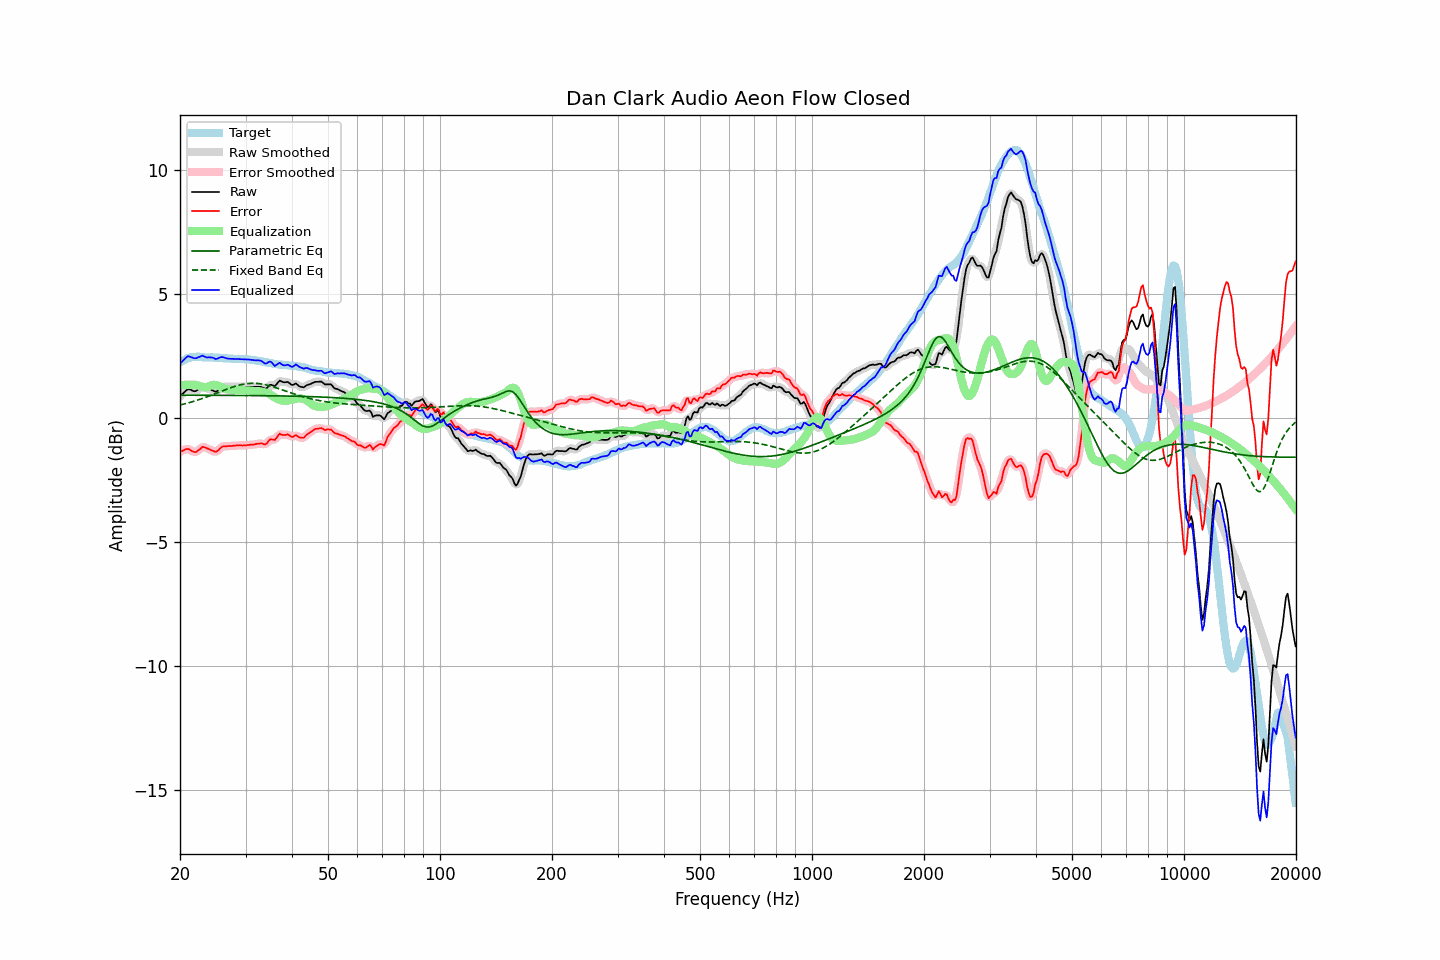

The file beside this chart, header and first rows:
frequency, raw, error, smoothed, error_smoothed, equalization, parametric_eq, fixed_band_eq, equalized_raw, equalized_smoothed, target
20.00, 0.87, -1.37, 0.86, -1.38, 1.31, 0.91, 0.51, 2.18, 2.17, 2.23
20.20, 0.93, -1.35, 0.93, -1.34, 1.32, 0.91, 0.53, 2.24, 2.25, 2.27
20.40, 0.99, -1.33, 1.00, -1.31, 1.32, 0.91, 0.54, 2.31, 2.32, 2.31
20.61, 1.05, -1.29, 1.05, -1.29, 1.33, 0.91, 0.56, 2.37, 2.38, 2.33
20.81, 1.11, -1.27, 1.11, -1.27, 1.33, 0.91, 0.58, 2.44, 2.44, 2.37
21.02, 1.16, -1.25, 1.14, -1.26, 1.33, 0.91, 0.60, 2.49, 2.47, 2.41
21.23, 1.14, -1.28, 1.14, -1.29, 1.33, 0.91, 0.61, 2.47, 2.47, 2.42
21.44, 1.12, -1.32, 1.12, -1.32, 1.33, 0.91, 0.63, 2.44, 2.44, 2.44
21.66, 1.09, -1.36, 1.09, -1.36, 1.33, 0.91, 0.65, 2.42, 2.42, 2.45
21.87, 1.07, -1.38, 1.08, -1.38, 1.33, 0.91, 0.67, 2.40, 2.41, 2.45
22.09, 1.08, -1.38, 1.09, -1.37, 1.32, 0.91, 0.69, 2.40, 2.41, 2.46
22.31, 1.13, -1.33, 1.12, -1.34, 1.31, 0.91, 0.71, 2.43, 2.42, 2.46
22.54, 1.17, -1.29, 1.17, -1.28, 1.28, 0.91, 0.73, 2.45, 2.46, 2.46
22.76, 1.22, -1.23, 1.22, -1.23, 1.26, 0.91, 0.76, 2.48, 2.48, 2.45
22.99, 1.27, -1.17, 1.25, -1.20, 1.24, 0.91, 0.78, 2.51, 2.49, 2.44
23.22, 1.25, -1.19, 1.25, -1.19, 1.23, 0.91, 0.80, 2.47, 2.47, 2.44
23.45, 1.22, -1.21, 1.22, -1.20, 1.23, 0.91, 0.82, 2.44, 2.45, 2.43
23.69, 1.19, -1.24, 1.19, -1.24, 1.24, 0.91, 0.85, 2.43, 2.43, 2.43
23.92, 1.17, -1.26, 1.16, -1.27, 1.27, 0.91, 0.87, 2.43, 2.43, 2.43
24.16, 1.14, -1.30, 1.14, -1.30, 1.30, 0.91, 0.90, 2.43, 2.43, 2.44
24.40, 1.11, -1.33, 1.10, -1.33, 1.32, 0.91, 0.92, 2.42, 2.42, 2.44
24.65, 1.08, -1.35, 1.07, -1.36, 1.33, 0.90, 0.95, 2.41, 2.40, 2.42
24.89, 1.05, -1.38, 1.06, -1.37, 1.32, 0.90, 0.97, 2.37, 2.38, 2.42
25.14, 1.07, -1.36, 1.07, -1.35, 1.31, 0.90, 1.00, 2.38, 2.38, 2.42
25.39, 1.12, -1.30, 1.12, -1.30, 1.28, 0.90, 1.02, 2.40, 2.40, 2.42
25.65, 1.18, -1.24, 1.17, -1.24, 1.26, 0.90, 1.05, 2.43, 2.43, 2.41
25.91, 1.23, -1.18, 1.22, -1.19, 1.22, 0.90, 1.07, 2.45, 2.44, 2.40
26.16, 1.25, -1.15, 1.24, -1.16, 1.19, 0.90, 1.10, 2.44, 2.44, 2.40
26.43, 1.25, -1.15, 1.25, -1.15, 1.17, 0.90, 1.13, 2.41, 2.42, 2.40
26.69, 1.25, -1.15, 1.25, -1.15, 1.15, 0.90, 1.15, 2.39, 2.40, 2.40
26.96, 1.25, -1.14, 1.25, -1.15, 1.13, 0.90, 1.17, 2.38, 2.38, 2.39
27.23, 1.25, -1.14, 1.25, -1.14, 1.13, 0.90, 1.20, 2.38, 2.38, 2.39
27.50, 1.25, -1.14, 1.25, -1.14, 1.13, 0.90, 1.22, 2.38, 2.38, 2.39
27.77, 1.25, -1.13, 1.25, -1.13, 1.13, 0.90, 1.24, 2.37, 2.37, 2.38
28.05, 1.25, -1.13, 1.25, -1.13, 1.13, 0.90, 1.26, 2.37, 2.37, 2.38
28.33, 1.25, -1.12, 1.25, -1.12, 1.12, 0.90, 1.28, 2.37, 2.37, 2.36
28.62, 1.25, -1.12, 1.25, -1.12, 1.12, 0.90, 1.30, 2.37, 2.37, 2.36
28.90, 1.25, -1.12, 1.25, -1.12, 1.12, 0.90, 1.32, 2.37, 2.37, 2.36
29.19, 1.25, -1.11, 1.25, -1.12, 1.12, 0.90, 1.33, 2.36, 2.36, 2.36
29.48, 1.25, -1.12, 1.25, -1.12, 1.11, 0.90, 1.35, 2.36, 2.36, 2.37
29.78, 1.25, -1.11, 1.25, -1.12, 1.11, 0.90, 1.36, 2.36, 2.36, 2.36
30.08, 1.25, -1.12, 1.25, -1.11, 1.11, 0.90, 1.37, 2.36, 2.36, 2.37
30.38, 1.25, -1.10, 1.25, -1.10, 1.11, 0.90, 1.38, 2.35, 2.35, 2.35
30.68, 1.25, -1.10, 1.25, -1.10, 1.10, 0.90, 1.38, 2.35, 2.35, 2.35
30.99, 1.25, -1.09, 1.25, -1.09, 1.09, 0.90, 1.39, 2.34, 2.34, 2.33
31.30, 1.25, -1.09, 1.25, -1.09, 1.08, 0.89, 1.39, 2.33, 2.33, 2.33
31.61, 1.25, -1.08, 1.25, -1.08, 1.07, 0.89, 1.39, 2.32, 2.32, 2.33
31.93, 1.25, -1.06, 1.25, -1.07, 1.07, 0.89, 1.39, 2.31, 2.31, 2.31
32.24, 1.25, -1.05, 1.25, -1.05, 1.07, 0.89, 1.38, 2.31, 2.32, 2.30
32.57, 1.25, -1.05, 1.25, -1.04, 1.07, 0.89, 1.38, 2.31, 2.31, 2.30
32.89, 1.25, -1.04, 1.24, -1.04, 1.06, 0.89, 1.37, 2.31, 2.30, 2.28
33.22, 1.23, -1.04, 1.22, -1.05, 1.05, 0.89, 1.36, 2.27, 2.27, 2.26
33.55, 1.20, -1.06, 1.19, -1.06, 1.03, 0.89, 1.35, 2.23, 2.22, 2.26
33.89, 1.17, -1.07, 1.18, -1.06, 1.02, 0.89, 1.33, 2.18, 2.20, 2.24
34.23, 1.20, -1.04, 1.21, -1.02, 1.00, 0.89, 1.32, 2.20, 2.21, 2.24
34.57, 1.27, -0.95, 1.26, -0.96, 0.98, 0.89, 1.30, 2.24, 2.24, 2.22
34.92, 1.33, -0.88, 1.31, -0.90, 0.95, 0.89, 1.28, 2.27, 2.25, 2.20
35.27, 1.33, -0.87, 1.31, -0.88, 0.90, 0.89, 1.27, 2.23, 2.22, 2.20
35.62, 1.30, -0.88, 1.30, -0.88, 0.86, 0.88, 1.25, 2.16, 2.16, 2.18
35.97, 1.27, -0.90, 1.30, -0.87, 0.82, 0.88, 1.23, 2.08, 2.12, 2.17
... 635 more rows
